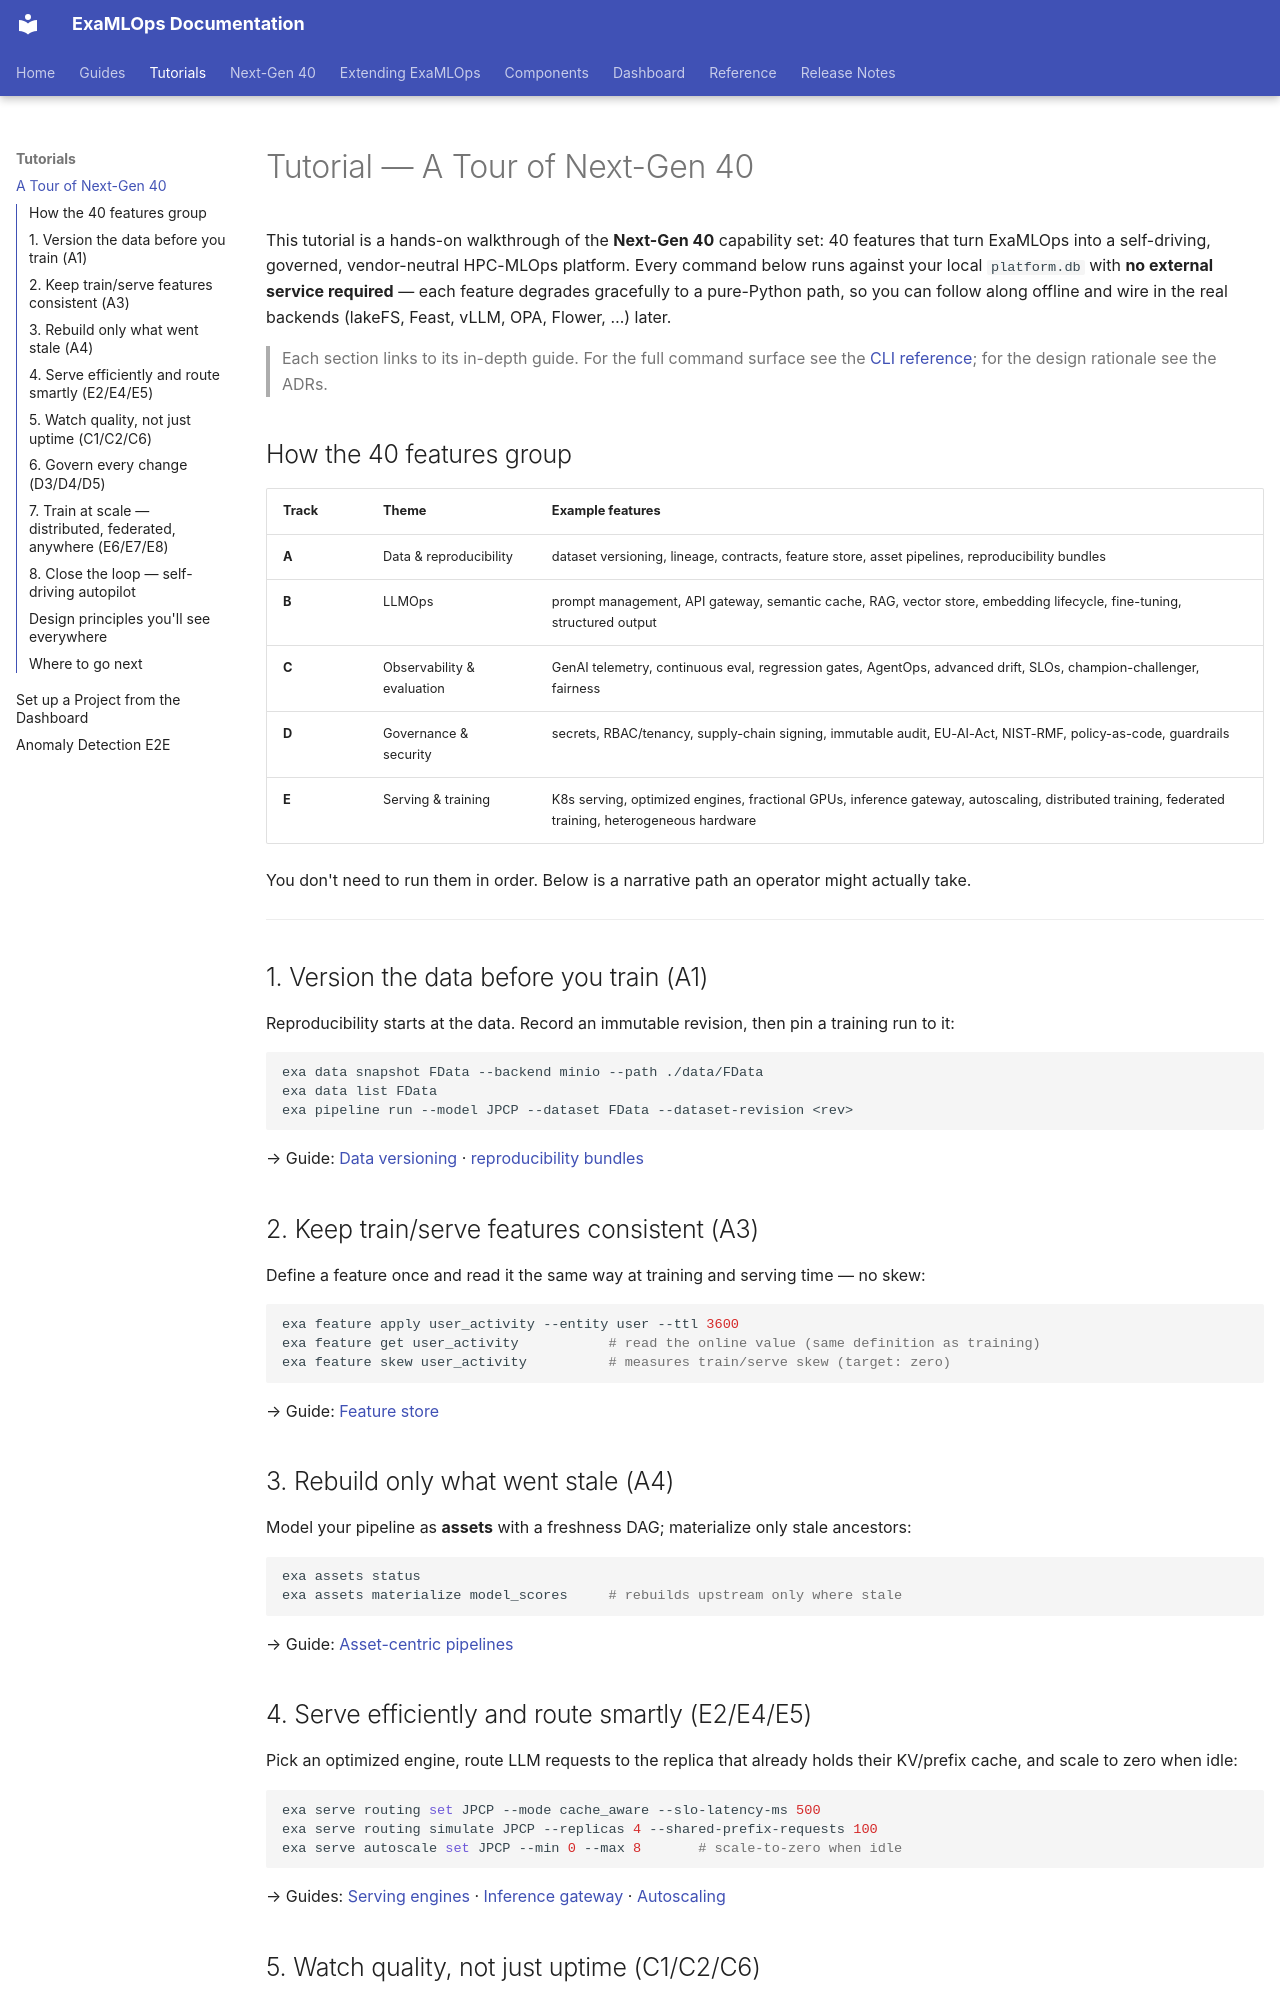

repository: seanergys/ai-production · page: tutorials/nextgen-40-tour/index.html · generator: mkdocs

# Tutorial — A Tour of Next-Gen 40

This tutorial is a hands-on walkthrough of the **Next-Gen 40** capability set: 40 features
that turn ExaMLOps into a self-driving, governed, vendor-neutral HPC-MLOps platform. Every
command below runs against your local `platform.db` with **no external service required** —
each feature degrades gracefully to a pure-Python path, so you can follow along offline and
wire in the real backends (lakeFS, Feast, vLLM, OPA, Flower, …) later.

> Each section links to its in-depth guide. For the full command surface see the
> [CLI reference](../reference/cli-generated.md); for the design rationale see the ADRs.

## How the 40 features group

| Track | Theme | Example features |
|---|---|---|
| **A** | Data & reproducibility | dataset versioning, lineage, contracts, feature store, asset pipelines, reproducibility bundles |
| **B** | LLMOps | prompt management, API gateway, semantic cache, RAG, vector store, embedding lifecycle, fine-tuning, structured output |
| **C** | Observability & evaluation | GenAI telemetry, continuous eval, regression gates, AgentOps, advanced drift, SLOs, champion-challenger, fairness |
| **D** | Governance & security | secrets, RBAC/tenancy, supply-chain signing, immutable audit, EU-AI-Act, NIST-RMF, policy-as-code, guardrails |
| **E** | Serving & training | K8s serving, optimized engines, fractional GPUs, inference gateway, autoscaling, distributed training, federated training, heterogeneous hardware |

You don't need to run them in order. Below is a narrative path an operator might actually take.

---

## 1. Version the data before you train (A1)

Reproducibility starts at the data. Record an immutable revision, then pin a training run to it:

```bash
exa data snapshot FData --backend minio --path ./data/FData
exa data list FData
exa pipeline run --model JPCP --dataset FData --dataset-revision <rev>
```

→ Guide: [Data versioning](../guides/lineage.md) · [reproducibility bundles](../guides/reproducibility-bundles.md)

## 2. Keep train/serve features consistent (A3)

Define a feature once and read it the same way at training and serving time — no skew:

```bash
exa feature apply user_activity --entity user --ttl 3600
exa feature get user_activity           # read the online value (same definition as training)
exa feature skew user_activity          # measures train/serve skew (target: zero)
```

→ Guide: [Feature store](../guides/feature-store.md)

## 3. Rebuild only what went stale (A4)

Model your pipeline as **assets** with a freshness DAG; materialize only stale ancestors:

```bash
exa assets status
exa assets materialize model_scores     # rebuilds upstream only where stale
```

→ Guide: [Asset-centric pipelines](../guides/asset-pipelines.md)

## 4. Serve efficiently and route smartly (E2/E4/E5)

Pick an optimized engine, route LLM requests to the replica that already holds their KV/prefix
cache, and scale to zero when idle:

```bash
exa serve routing set JPCP --mode cache_aware --slo-latency-ms 500
exa serve routing simulate JPCP --replicas 4 --shared-prefix-requests 100
exa serve autoscale set JPCP --min 0 --max 8       # scale-to-zero when idle
```

→ Guides: [Serving engines](../guides/llm-serving-engines.md) · [Inference gateway](../guides/inference-gateway.md) · [Autoscaling](../guides/autoscaling.md)
